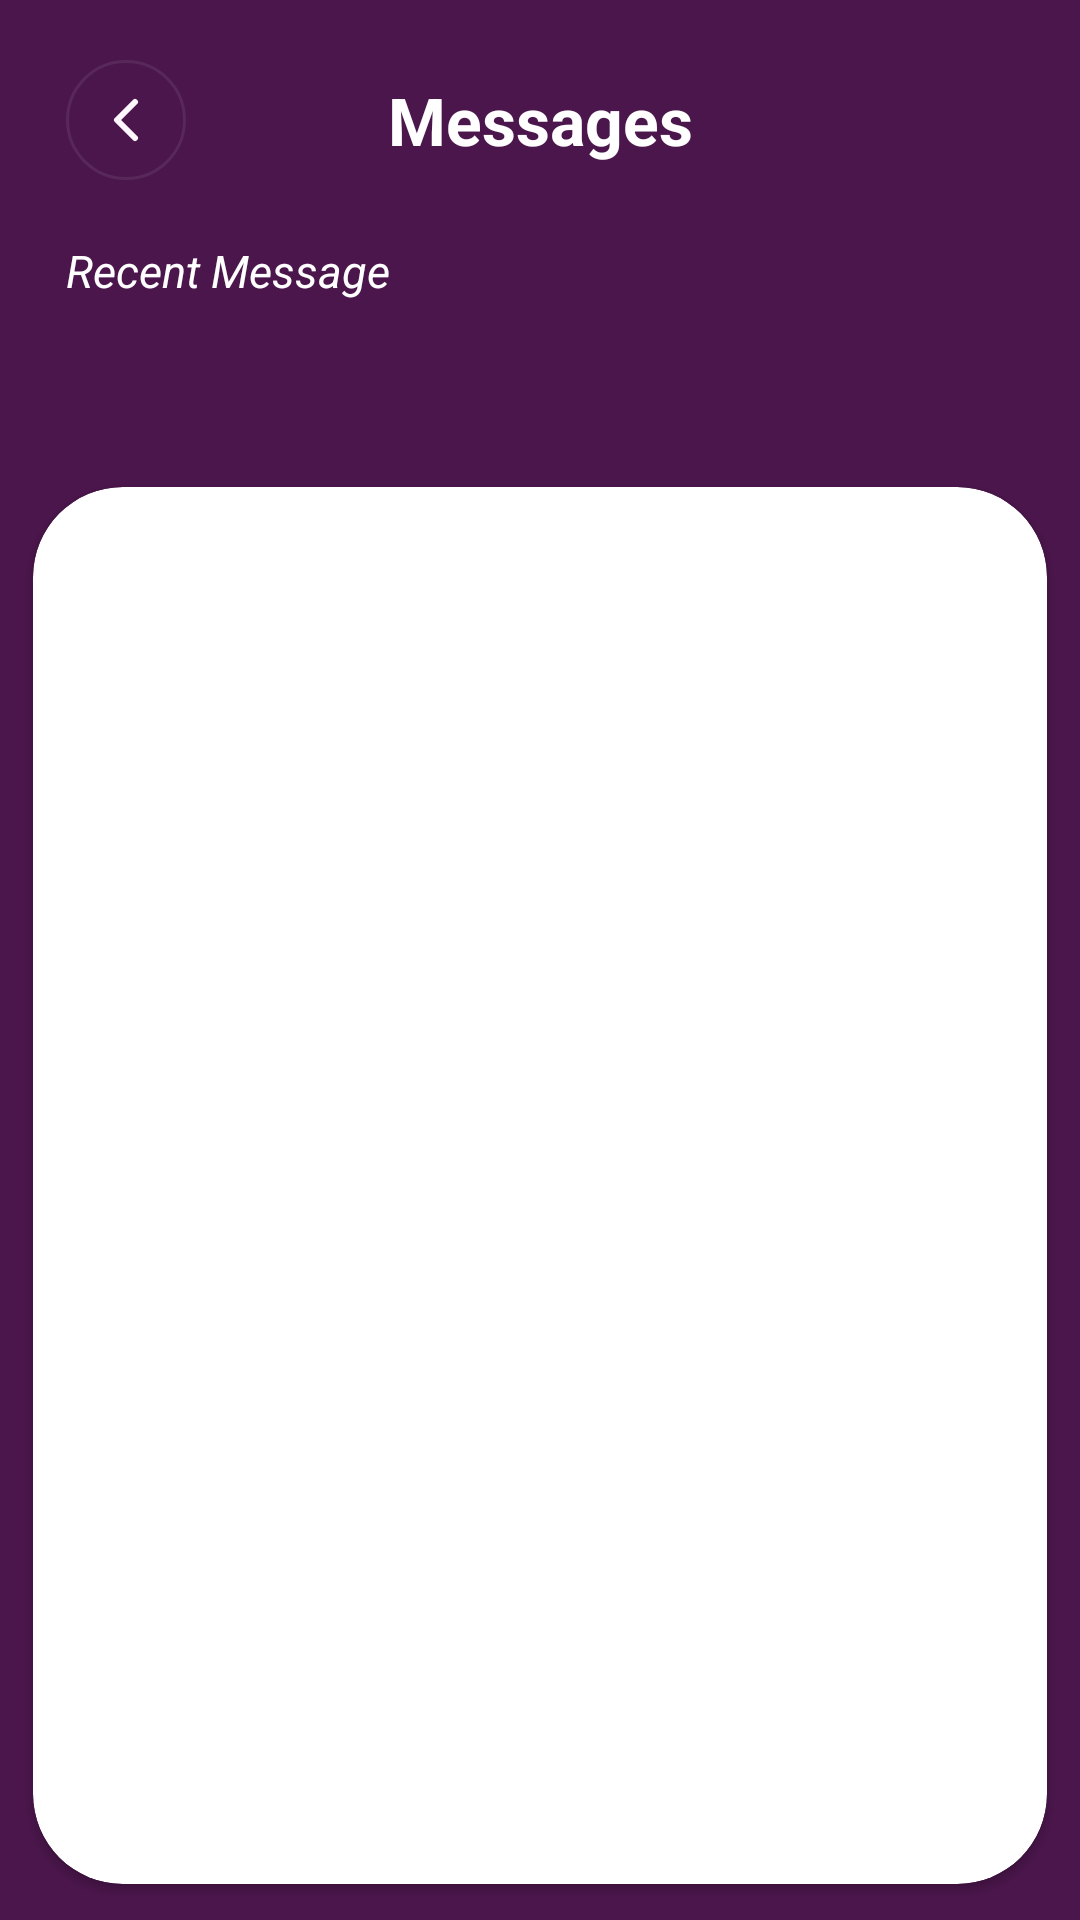

Android layout source for this screen:
<!-- AndroidManifest.xml: application theme Theme.NewBnv -->
<!-- res/layout/fragment_main_chat.xml -->
<?xml version="1.0" encoding="utf-8"?>
<androidx.constraintlayout.widget.ConstraintLayout xmlns:android="http://schemas.android.com/apk/res/android"
    xmlns:tools="http://schemas.android.com/tools"
    android:layout_width="match_parent"
    android:layout_height="match_parent"
    xmlns:app="http://schemas.android.com/apk/res-auto"
    tools:context=".Fragments.MainChatFragment"
    android:background="@color/purple"
    >


    <ImageView
        android:id="@+id/backBtn"
        android:layout_width="wrap_content"
        android:layout_height="wrap_content"
        android:src="@drawable/back__2_"
        app:layout_constraintStart_toStartOf="parent"
        app:layout_constraintTop_toTopOf="parent"
        android:layout_marginStart="22dp"
        android:layout_marginTop="20dp"
        />

    <TextView
        android:layout_width="wrap_content"
        android:layout_height="wrap_content"
        android:text="Messages"
        android:textSize="22sp"
        android:textColor="@color/white"
        android:textStyle="bold"
        app:layout_constraintTop_toTopOf="@id/backBtn"
        app:layout_constraintStart_toStartOf="parent"
        app:layout_constraintEnd_toEndOf="parent"
        app:layout_constraintBottom_toBottomOf="@id/backBtn"
        />

    <TextView
        android:id="@+id/text"
        android:layout_width="wrap_content"
        android:layout_height="wrap_content"
        android:text="Recent Message"
        android:textSize="15sp"
        android:textColor="@color/white"
        app:layout_constraintTop_toBottomOf="@id/backBtn"
        app:layout_constraintStart_toStartOf="parent"
        android:layout_marginTop="20dp"
        android:layout_marginStart="22dp"
        android:textStyle="italic"
        />

    <ImageView
        android:layout_width="200dp"
        android:layout_height="wrap_content"
        android:src="@drawable/o"
        app:layout_constraintStart_toStartOf="parent"
        app:layout_constraintTop_toTopOf="parent"
        app:layout_constraintEnd_toEndOf="parent"
        app:layout_constraintBottom_toBottomOf="parent"
        android:layout_marginBottom="150dp"
        />



    <androidx.recyclerview.widget.RecyclerView
        android:id="@+id/chatPhotoRecyclerView"
        android:layout_width="match_parent"
        android:layout_height="wrap_content"
        tools:listitem="@layout/chat_photo_recycler_view"
        app:layout_constraintTop_toBottomOf="@id/text"
        app:layout_constraintStart_toStartOf="parent"
        />

    <androidx.cardview.widget.CardView
        android:layout_width="match_parent"
        android:layout_height="0dp"
        app:layout_constraintStart_toStartOf="parent"
        app:layout_constraintEnd_toEndOf="parent"
        app:layout_constraintTop_toBottomOf="@+id/chatPhotoRecyclerView"
        android:layout_marginTop="50dp"
        app:layout_constraintBottom_toBottomOf="parent"
        app:cardCornerRadius="30dp"
        app:cardUseCompatPadding="true"
        >
        <androidx.recyclerview.widget.RecyclerView
            android:id="@+id/chatListRecyclerView"
            android:layout_width="match_parent"
            android:layout_height="match_parent"
            tools:listitem="@layout/chat_list_recycler_view"
            />

    </androidx.cardview.widget.CardView>














</androidx.constraintlayout.widget.ConstraintLayout>
<!-- res/layout/chat_photo_recycler_view.xml (included above) -->
<?xml version="1.0" encoding="utf-8"?>
<androidx.constraintlayout.widget.ConstraintLayout xmlns:android="http://schemas.android.com/apk/res/android"
    android:layout_width="wrap_content"
    android:layout_height="wrap_content"
    xmlns:app="http://schemas.android.com/apk/res-auto">


    <androidx.cardview.widget.CardView
        android:layout_width="wrap_content"
        android:layout_height="wrap_content"
        app:cardCornerRadius="20dp"
        app:layout_constraintTop_toTopOf="parent"
        app:layout_constraintStart_toStartOf="parent"
        android:layout_marginTop="10dp"
        android:layout_marginStart="8dp">

        <ImageView
            android:id="@+id/chatPhoto"
            android:layout_width="135dp"
            android:layout_height="190dp"
            android:src="@drawable/new_pic3"
            android:background="#7B1069"

            />

    </androidx.cardview.widget.CardView>




</androidx.constraintlayout.widget.ConstraintLayout>
<!-- res/layout/chat_list_recycler_view.xml (included above) -->
<?xml version="1.0" encoding="utf-8"?>
<androidx.constraintlayout.widget.ConstraintLayout xmlns:android="http://schemas.android.com/apk/res/android"
    android:layout_width="match_parent"
    android:layout_height="wrap_content"
    xmlns:app="http://schemas.android.com/apk/res-auto"
    android:background="@color/white">

    <androidx.cardview.widget.CardView
        android:id="@+id/item"
        android:layout_width="match_parent"
        android:layout_height="wrap_content"
        android:background="@drawable/profile_card_shape"
        app:layout_constraintStart_toStartOf="parent"
        app:layout_constraintEnd_toEndOf="parent"
        app:layout_constraintTop_toTopOf="parent"
        >


        <androidx.constraintlayout.widget.ConstraintLayout
            android:layout_width="match_parent"
            android:layout_height="match_parent">

            <de.hdodenhof.circleimageview.CircleImageView
                android:id="@+id/chatPic"
                android:layout_width="60dp"
                android:layout_height="60dp"
                android:src="@drawable/new_pic3"
                app:layout_constraintStart_toStartOf="parent"
                app:layout_constraintTop_toTopOf="parent"
                android:layout_margin="20dp"
                />


            <TextView
                android:id="@+id/chatPersonName"
                android:layout_width="wrap_content"
                android:layout_height="wrap_content"
                android:text="Vivek kumar"
                android:textColor="@color/pure_black"
                android:textSize="16sp"
                android:textStyle="bold"
                app:layout_constraintStart_toEndOf="@+id/chatPic"
                android:layout_marginStart="20dp"
                android:layout_marginTop="20dp"
                app:layout_constraintTop_toTopOf="parent"
                />
            <TextView
                android:id="@+id/personChat"
                android:layout_width="wrap_content"
                android:layout_height="wrap_content"
                android:text="Vivek kumar chat"
                android:textColor="@color/black"
                android:textSize="16sp"
                app:layout_constraintStart_toEndOf="@+id/chatPic"
                android:layout_marginStart="20dp"
                app:layout_constraintTop_toBottomOf="@+id/chatPersonName"
                />

            <TextView
                android:id="@+id/chatTime"
                android:layout_width="wrap_content"
                android:layout_height="wrap_content"
                android:text="09:30"
                android:textColor="@color/off_white"
                android:textSize="14sp"
                app:layout_constraintEnd_toEndOf="parent"
                app:layout_constraintTop_toTopOf="@id/personChat"
                android:layout_marginEnd="20dp"
                app:layout_constraintBottom_toBottomOf="@id/personChat"
                />



            <View
                android:layout_width="380dp"
                android:layout_height="1dp"
                android:background="@color/off_white"
                app:layout_constraintStart_toStartOf="parent"
                app:layout_constraintEnd_toEndOf="parent"
                app:layout_constraintTop_toBottomOf="@+id/chatPic"
                android:layout_marginTop="20dp"
                />


        </androidx.constraintlayout.widget.ConstraintLayout>


    </androidx.cardview.widget.CardView>


</androidx.constraintlayout.widget.ConstraintLayout>
<!-- resources referenced by this layout -->
<resources>
  <color name="black">#413F44</color>
  <color name="off_white">#BFB8BF</color>
  <color name="pure_black">#000</color>
  <color name="purple">#4B164C</color>
  <color name="white">#FFFFFFFF</color>
  <!-- drawable back__2_ (drawable) -->
  <vector xmlns:android="http://schemas.android.com/apk/res/android"
      android:width="40dp"
      android:height="40dp"
      android:viewportWidth="40"
      android:viewportHeight="40">
    <path
        android:strokeWidth="1"
        android:pathData="M20,0.5L20,0.5A19.5,19.5 0,0 1,39.5 20L39.5,20A19.5,19.5 0,0 1,20 39.5L20,39.5A19.5,19.5 0,0 1,0.5 20L0.5,20A19.5,19.5 0,0 1,20 0.5z"
        android:strokeAlpha="0.08"
        android:fillColor="#00000000"
        android:strokeColor="#FDF7FD"
        android:fillAlpha="0.08"/>
    <group>
      <clip-path
          android:pathData="M8,8h24v24h-24z"/>
      <path
          android:pathData="M23,14L17,20L23,26"
          android:strokeLineJoin="round"
          android:strokeWidth="2"
          android:fillColor="#00000000"
          android:strokeColor="#FDF7FD"
          android:strokeLineCap="round"/>
    </group>
  </vector>
  <!-- drawable new_pic3: jpg bitmap (drawable, 103772 bytes) -->
  <!-- drawable o: png bitmap (drawable, 17292 bytes) -->
  <!-- drawable profile_card_shape (drawable) -->
  <?xml version="1.0" encoding="utf-8"?>
  <selector xmlns:android="http://schemas.android.com/apk/res/android">
  
      <item>
          <shape android:shape="rectangle">
              <solid android:color="@color/white"
                  />
              <corners android:topRightRadius="50dp"
                  android:topLeftRadius="50dp"
                  />
          </shape>
      </item>
  </selector>
  <style name="Theme.NewBnv" parent="Theme.MaterialComponents.DayNight.NoActionBar">
          
          <item name="colorPrimary">@color/purple</item>
          <item name="colorPrimaryVariant">@color/purple</item>
          <item name="colorOnPrimary">@color/white</item>
          
          <item name="colorSecondary">@color/pink</item>
          <item name="colorSecondaryVariant">@color/pink</item>
          <item name="colorOnSecondary">@color/black</item>
          
          <item name="android:statusBarColor">?attr/colorPrimaryVariant</item>
          
      </style>
  <color name="pink">#DD88CF</color>
</resources>
